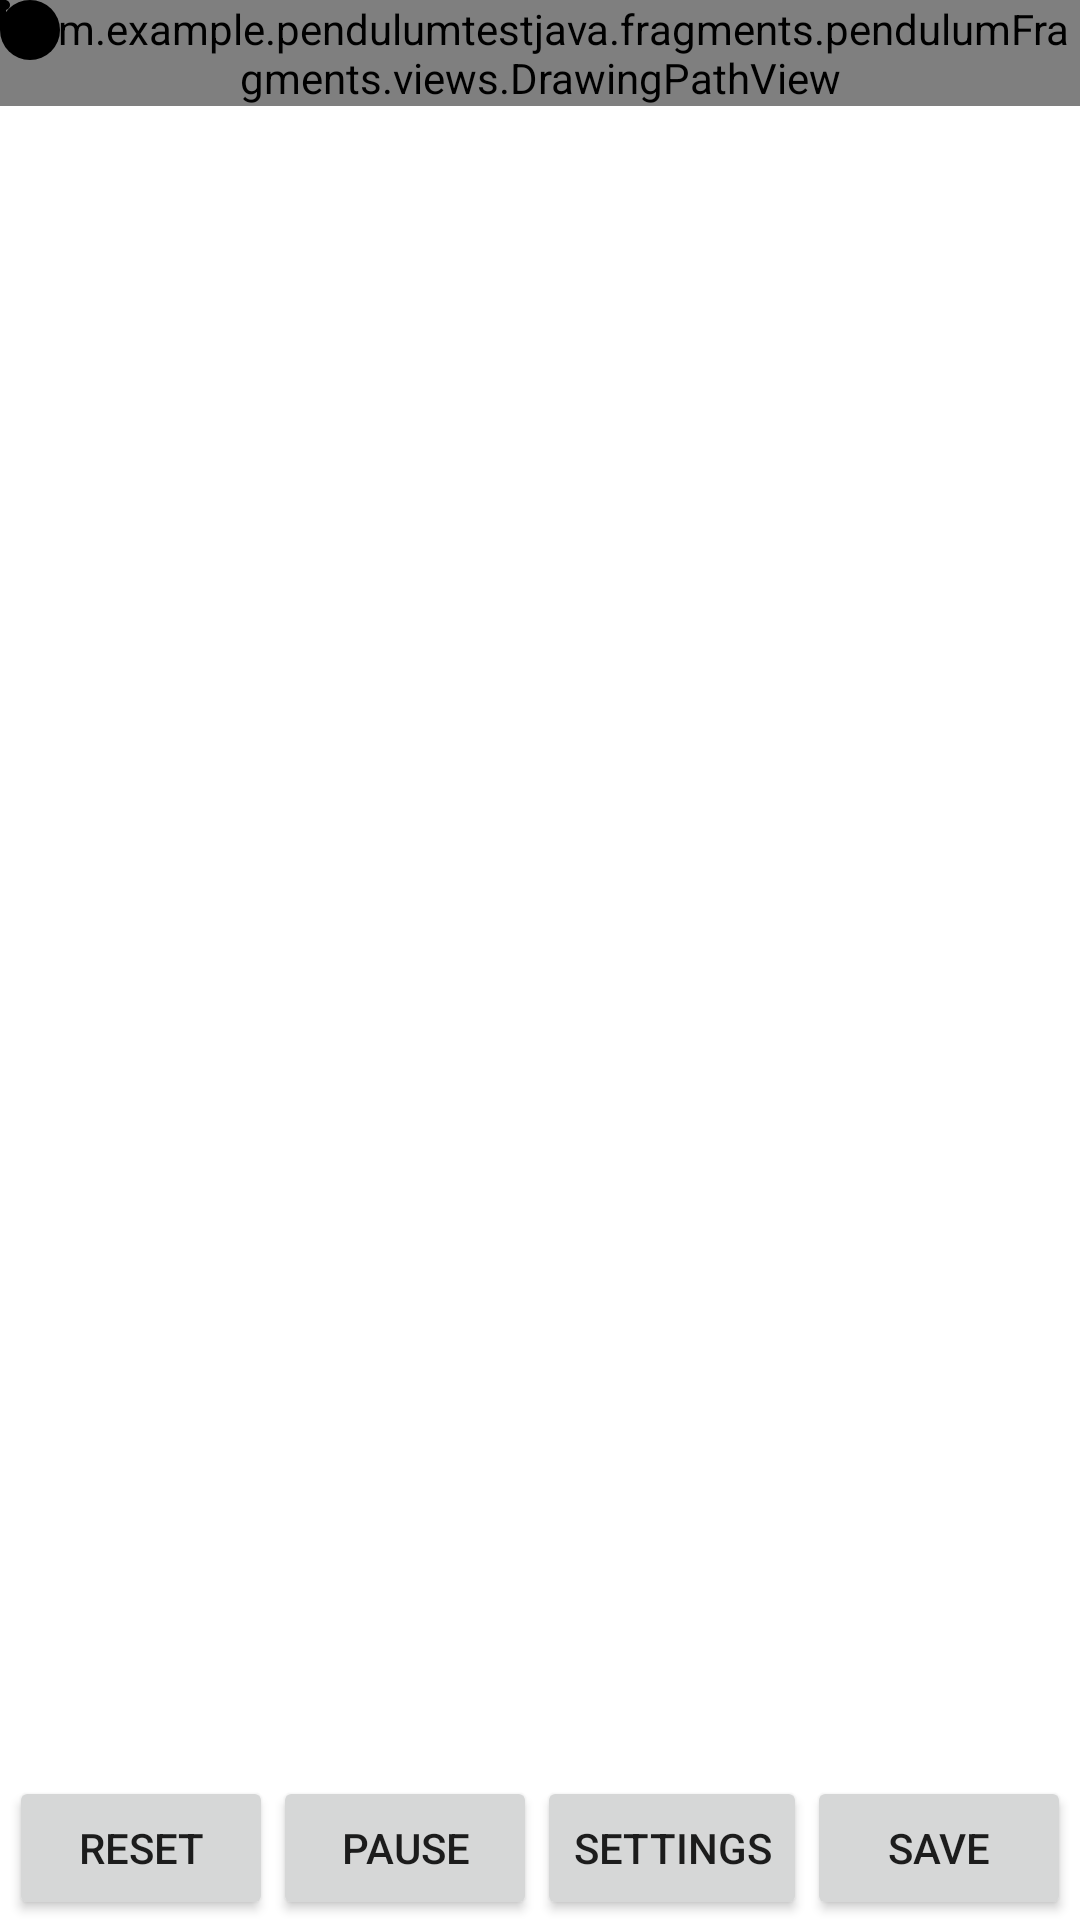

The Android layout XML behind this screen, and the referenced resources:
<!-- AndroidManifest.xml: application theme AppTheme -->
<!-- res/layout/activity_single_pendulum.xml -->
<?xml version="1.0" encoding="utf-8"?>
<androidx.constraintlayout.widget.ConstraintLayout xmlns:android="http://schemas.android.com/apk/res/android"
    xmlns:app="http://schemas.android.com/apk/res-auto"
    xmlns:tools="http://schemas.android.com/tools"
    android:layout_width="match_parent"
    android:layout_height="match_parent"
    tools:context=".fragments.pendulumFragments.views.SinglePendulumView">

    <FrameLayout
        android:id="@+id/frame"
        android:layout_width="match_parent"
        android:layout_height="match_parent"
        android:background="@android:color/white">

        <com.example.pendulumtestjava.fragments.pendulumFragments.views.DrawingPathView
            android:id="@+id/path"
            android:layout_width="wrap_content"
            android:layout_height="wrap_content" />

        <TextView
            android:id="@+id/stickBox"
            android:layout_width="2dp"
            android:layout_height="10dp"
            android:background="@drawable/stick"
            android:transformPivotX="1dp" />

        <TextView
            android:id="@+id/ballPaint"
            android:layout_width="60px"
            android:layout_height="60px"
            android:background="@drawable/ball" />

        <TextView
            android:id="@+id/middlePaint"
            android:layout_width="10px"
            android:layout_height="10px"
            android:background="@drawable/ball" />

    </FrameLayout>

    <LinearLayout
        android:layout_width="match_parent"
        android:layout_height="wrap_content"
        app:layout_constraintBottom_toBottomOf="parent"
        android:gravity="center">

        <Button
            android:id="@+id/reset"
            android:layout_width="wrap_content"
            android:layout_height="wrap_content"
            android:text="Reset" />

        <Button
            android:id="@+id/pause"
            android:layout_width="wrap_content"
            android:layout_height="wrap_content"
            android:text="Pause" />

        <Button
            android:id="@+id/settings"
            android:layout_width="wrap_content"
            android:layout_height="wrap_content"
            android:text="Settings" />

        <Button
            android:id="@+id/save"
            android:layout_width="wrap_content"
            android:layout_height="match_parent"
            android:text="Save" />
    </LinearLayout>

</androidx.constraintlayout.widget.ConstraintLayout>
<!-- resources referenced by this layout -->
<resources>
  <!-- drawable ball (drawable) -->
  <?xml version="1.0" encoding="utf-8"?>
  <selector xmlns:android="http://schemas.android.com/apk/res/android">
  
     <item>
      <shape android:shape="oval">
          <solid android:color="#000000"/>
  
  
      </shape>
     </item>
  </selector>
  <!-- drawable stick (drawable) -->
  <?xml version="1.0" encoding="utf-8"?>
  <selector xmlns:android="http://schemas.android.com/apk/res/android">
      <shape android:shape="rectangle">
          <solid android:color="#1f0e81"/>
      </shape>
  </selector>
  <style name="AppTheme" parent="Theme.AppCompat.Light.NoActionBar">
          
          <item name="colorPrimary">@color/colorPrimary</item>
          <item name="colorPrimaryDark">@color/colorPrimaryDark</item>
          <item name="colorAccent">@color/colorAccent</item>
      </style>
  <color name="colorPrimary">#6200EE</color>
  <color name="colorPrimaryDark">#000000</color>
  <color name="colorAccent">#03DAC5</color>
</resources>
